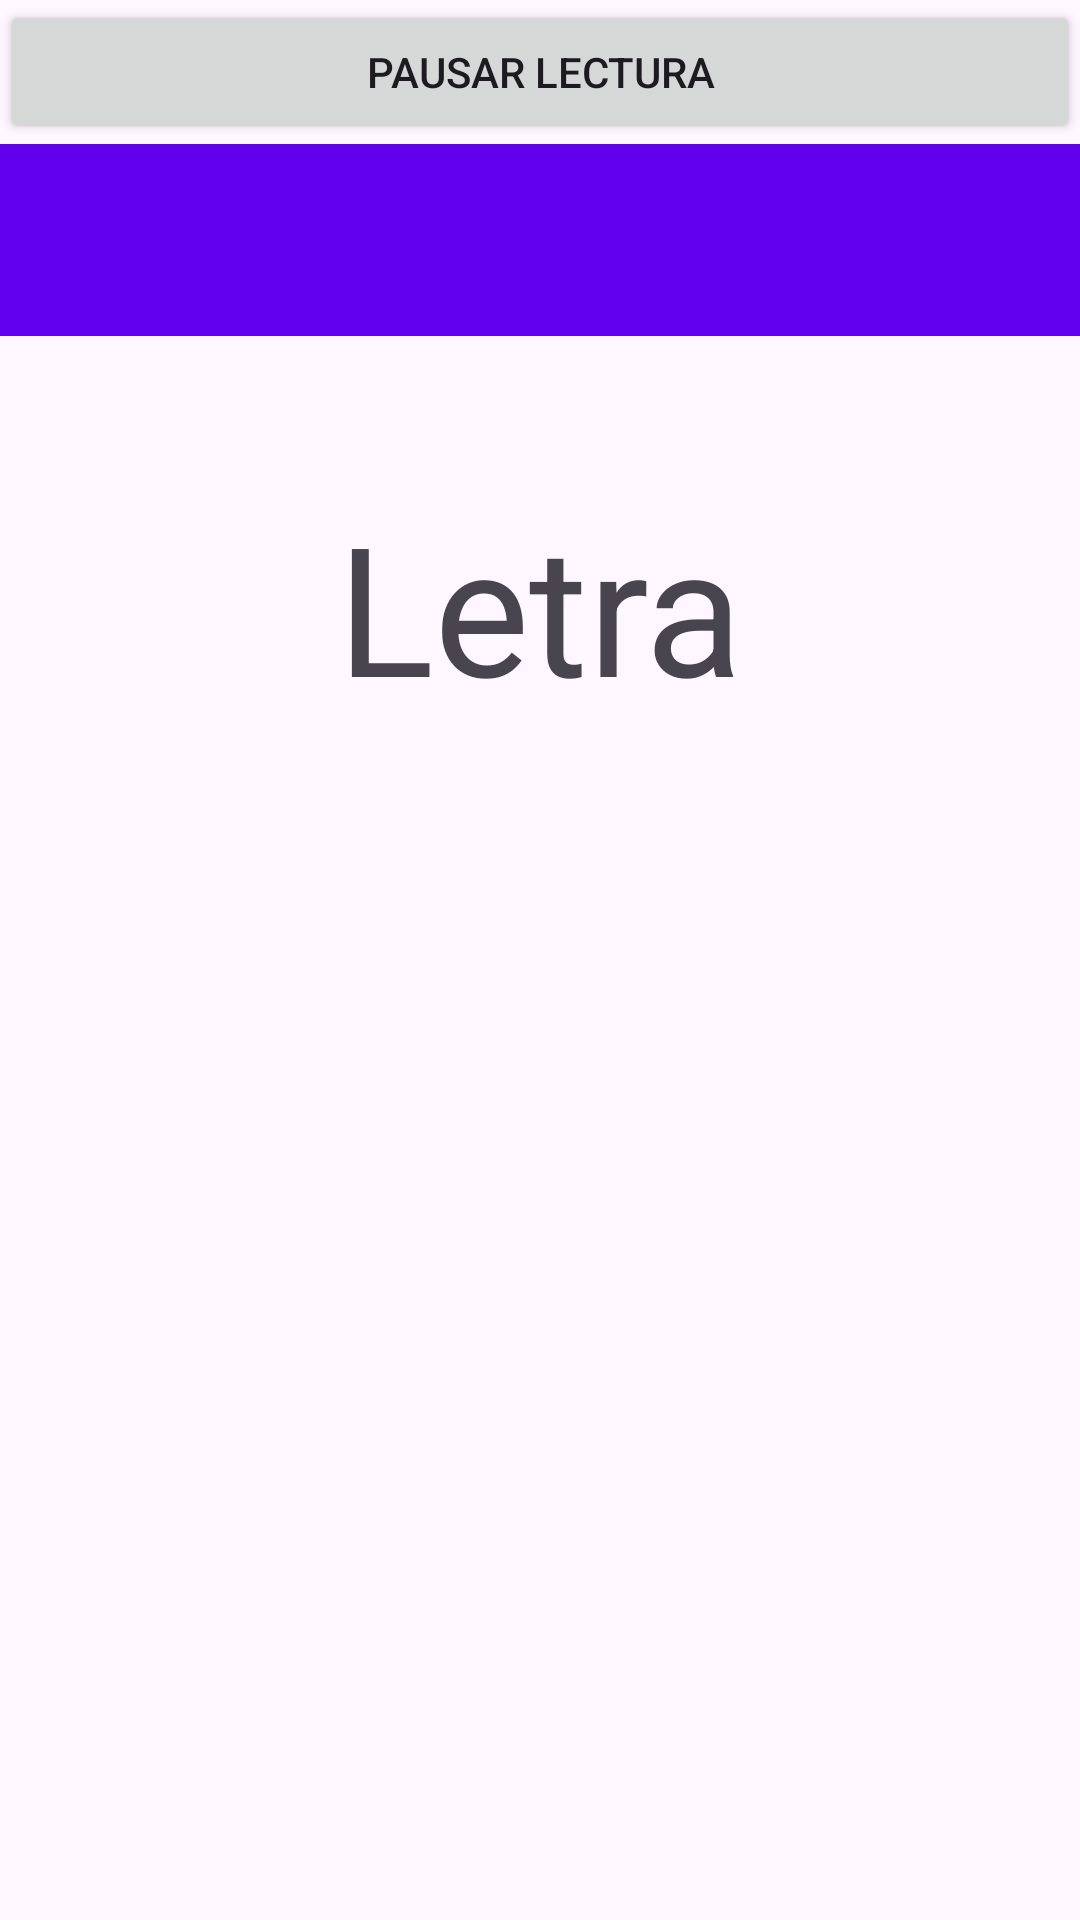

Layout XML and referenced resources for this Android screen:
<!-- AndroidManifest.xml: application theme Theme.Comunicate_appTEST -->
<!-- res/layout/activity_main.xml -->
<?xml version="1.0" encoding="utf-8"?>
<androidx.drawerlayout.widget.DrawerLayout xmlns:android="http://schemas.android.com/apk/res/android"
    xmlns:app="http://schemas.android.com/apk/res-auto"
    android:id="@+id/drawer_layout"
    android:layout_width="match_parent"
    android:layout_height="match_parent">

    
    
    <LinearLayout
        android:layout_width="match_parent"
        android:layout_height="match_parent"
        android:orientation="vertical">

        

        <Button
            android:id="@+id/btnPausa"
            style="@style/Widget.AppCompat.Button"
            android:layout_width="match_parent"
            android:layout_height="wrap_content"
            android:onClick="togglePausaLectura"
            android:text="Pausar Lectura" />

        <androidx.appcompat.widget.Toolbar
            android:id="@+id/toolbar"
            android:layout_width="match_parent"
            android:layout_height="?attr/actionBarSize"
            android:background="?attr/colorPrimary"
            app:popupTheme="@style/ThemeOverlay.AppCompat.Light" />

        <TextView
            android:id="@+id/charTextView"
            android:layout_width="match_parent"
            android:layout_height="wrap_content"
            android:layout_marginTop="50dp"
            android:gravity="center"
            android:text="Letra"
            android:textSize="60sp" />
    </LinearLayout>

    <com.google.android.material.navigation.NavigationView
        android:id="@+id/nav_view"
        android:layout_width="wrap_content"
        android:layout_height="match_parent"
        android:layout_gravity="start"
        app:menu="@menu/activity_main_drawer" />
</androidx.drawerlayout.widget.DrawerLayout>
<!-- resources referenced by this layout -->
<resources>
  <style name="Theme.Comunicate_appTEST" parent="Theme.Material3.DayNight.NoActionBar">
          
          <item name="colorPrimary">@color/purple_500</item>
          <item name="android:statusBarColor">?attr/colorPrimaryVariant</item>
  
          
          <item name="colorPrimaryVariant">@color/purple_700</item>
          <item name="colorOnPrimary">@color/white</item>
          <item name="colorSecondary">@color/teal_200</item>
      </style>
  <color name="purple_500">#FF6200EE</color>
  <color name="purple_700">#FF3700B3</color>
  <color name="white">#FFFFFFFF</color>
  <color name="teal_200">#FF03DAC5</color>
</resources>
